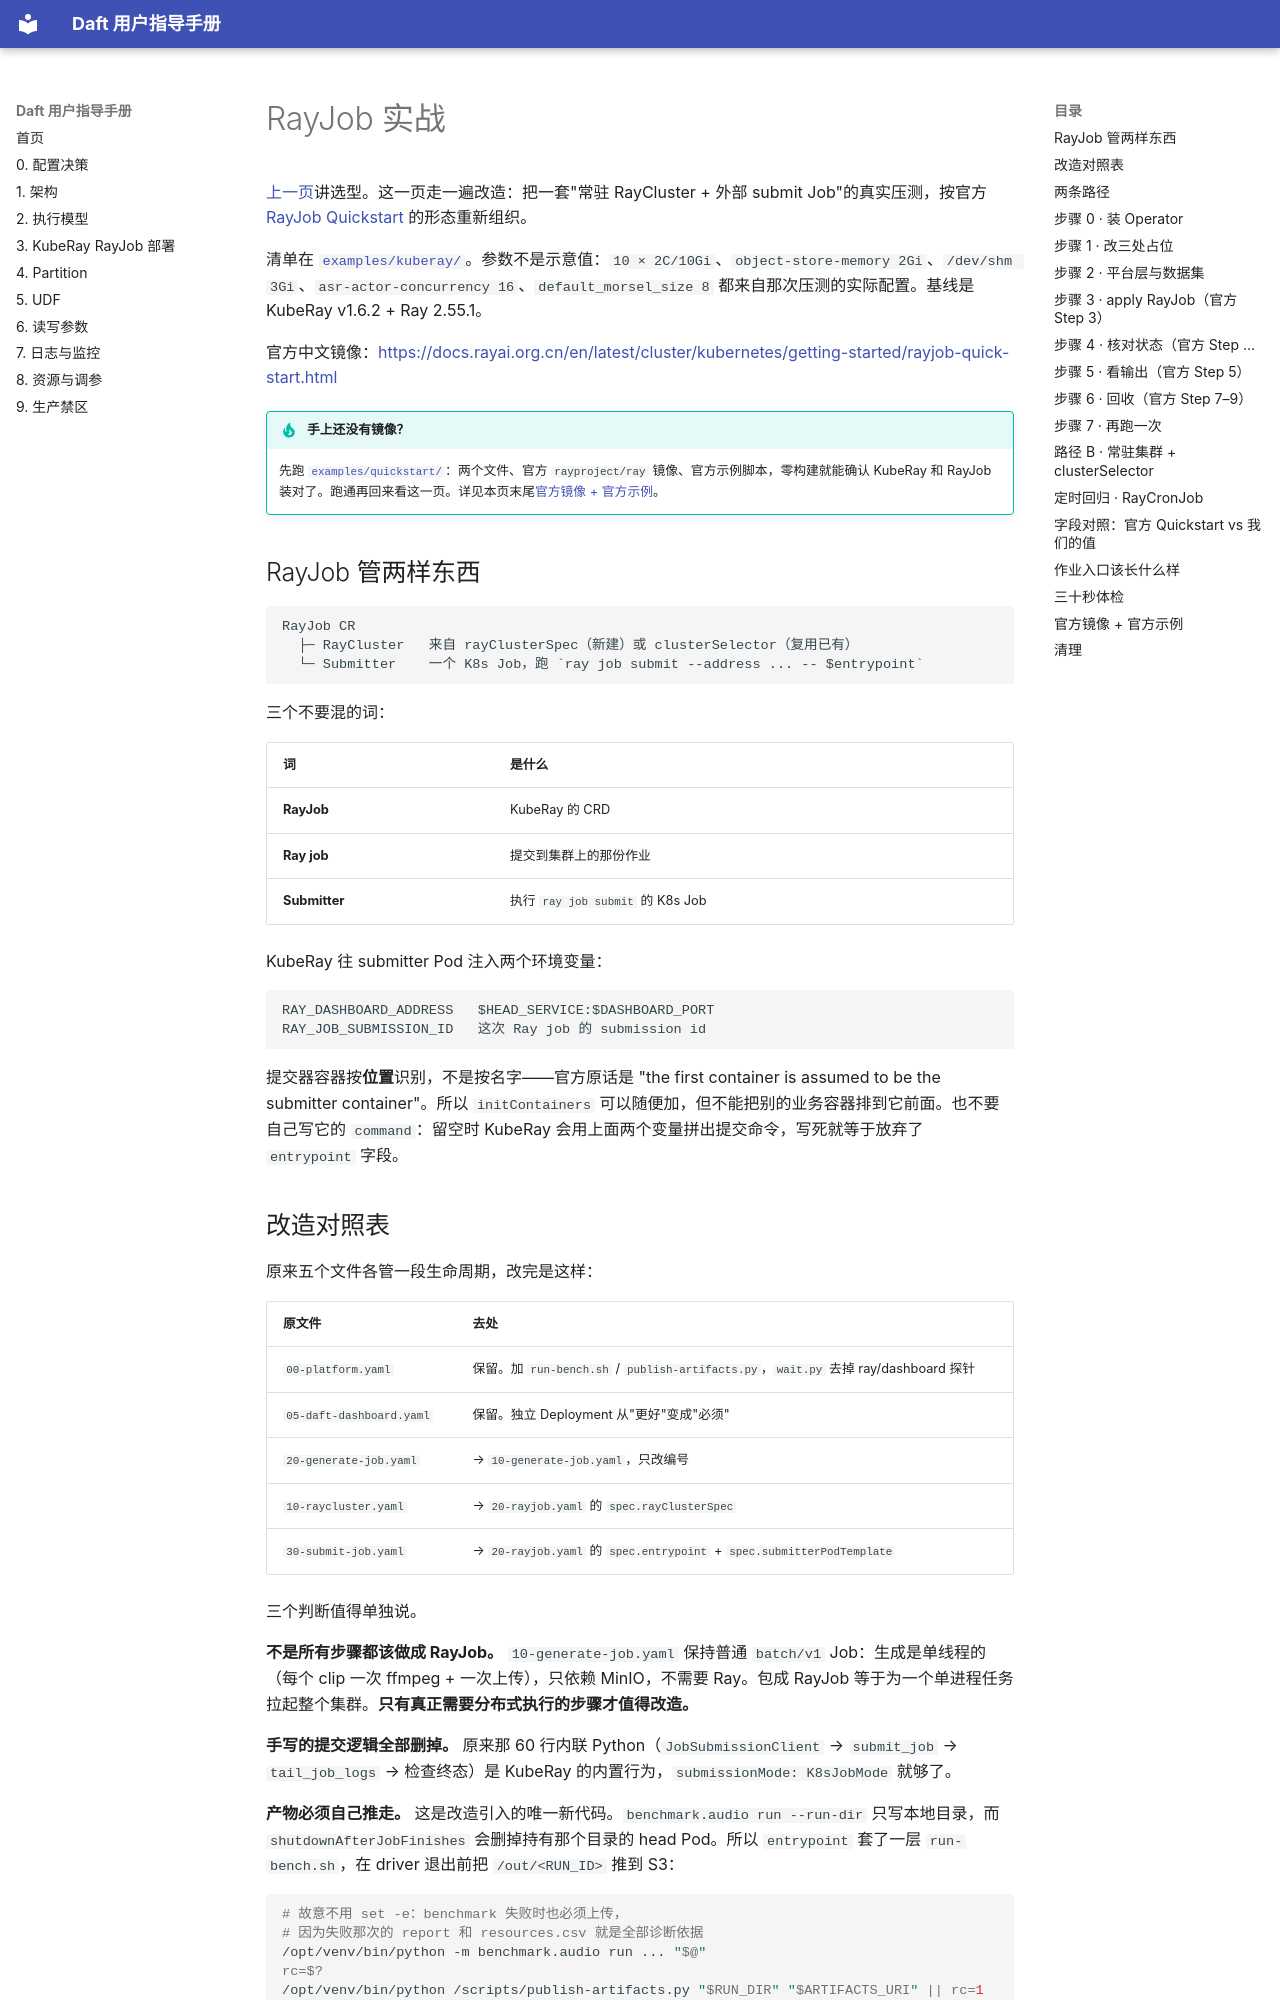

repository: ChaosJu/daft-user-handbook · page: 03-best-practices/rayjob-hands-on/index.html · generator: mkdocs

# RayJob 实战

[上一页](deploy-kuberay.md)讲选型。这一页走一遍改造：把一套"常驻 RayCluster + 外部 submit Job"的真实压测，按官方 [RayJob Quickstart](https://docs.ray.io/en/latest/cluster/kubernetes/getting-started/rayjob-quick-start.html) 的形态重新组织。

清单在 [`examples/kuberay/`](../../examples/kuberay/)。参数不是示意值：`10 × 2C/10Gi`、`object-store-memory 2Gi`、`/dev/shm 3Gi`、`asr-actor-concurrency 16`、`default_morsel_size 8` 都来自那次压测的实际配置。基线是 KubeRay v1.6.2 + Ray 2.55.1。

官方中文镜像：<https://docs.rayai.org.cn/en/latest/cluster/kubernetes/getting-started/rayjob-quick-start.html>

!!! tip "手上还没有镜像？"
    先跑 [`examples/quickstart/`](../../examples/quickstart/)：两个文件、官方 `rayproject/ray` 镜像、官方示例脚本，零构建就能确认 KubeRay 和 RayJob 装对了。跑通再回来看这一页。详见本页末尾[官方镜像 + 官方示例](#官方镜像-官方示例)。

## RayJob 管两样东西

```text
RayJob CR
  ├─ RayCluster   来自 rayClusterSpec（新建）或 clusterSelector（复用已有）
  └─ Submitter    一个 K8s Job，跑 `ray job submit --address ... -- $entrypoint`
```

三个不要混的词：

| 词 | 是什么 |
|---|---|
| **RayJob** | KubeRay 的 CRD |
| **Ray job** | 提交到集群上的那份作业 |
| **Submitter** | 执行 `ray job submit` 的 K8s Job |

KubeRay 往 submitter Pod 注入两个环境变量：

```text
RAY_DASHBOARD_ADDRESS   $HEAD_SERVICE:$DASHBOARD_PORT
RAY_JOB_SUBMISSION_ID   这次 Ray job 的 submission id
```

提交器容器按**位置**识别，不是按名字——官方原话是 "the first container is assumed to be the submitter container"。所以 `initContainers` 可以随便加，但不能把别的业务容器排到它前面。也不要自己写它的 `command`：留空时 KubeRay 会用上面两个变量拼出提交命令，写死就等于放弃了 `entrypoint` 字段。

## 改造对照表

原来五个文件各管一段生命周期，改完是这样：

| 原文件 | 去处 |
|---|---|
| `00-platform.yaml` | 保留。加 `run-bench.sh` / `publish-artifacts.py`，`wait.py` 去掉 ray/dashboard 探针 |
| `05-daft-dashboard.yaml` | 保留。独立 Deployment 从"更好"变成"必须" |
| `20-generate-job.yaml` | → `10-generate-job.yaml`，只改编号 |
| `10-raycluster.yaml` | → `20-rayjob.yaml` 的 `spec.rayClusterSpec` |
| `30-submit-job.yaml` | → `20-rayjob.yaml` 的 `spec.entrypoint` + `spec.submitterPodTemplate` |

三个判断值得单独说。

**不是所有步骤都该做成 RayJob。** `10-generate-job.yaml` 保持普通 `batch/v1` Job：生成是单线程的（每个 clip 一次 ffmpeg + 一次上传），只依赖 MinIO，不需要 Ray。包成 RayJob 等于为一个单进程任务拉起整个集群。**只有真正需要分布式执行的步骤才值得改造。**

**手写的提交逻辑全部删掉。** 原来那 60 行内联 Python（`JobSubmissionClient` → `submit_job` → `tail_job_logs` → 检查终态）是 KubeRay 的内置行为，`submissionMode: K8sJobMode` 就够了。

**产物必须自己推走。** 这是改造引入的唯一新代码。`benchmark.audio run --run-dir` 只写本地目录，而 `shutdownAfterJobFinishes` 会删掉持有那个目录的 head Pod。所以 `entrypoint` 套了一层 `run-bench.sh`，在 driver 退出前把 `/out/<RUN_ID>` 推到 S3：

```bash
# 故意不用 set -e：benchmark 失败时也必须上传，
# 因为失败那次的 report 和 resources.csv 就是全部诊断依据
/opt/venv/bin/python -m benchmark.audio run ... "$@"
rc=$?
/opt/venv/bin/python /scripts/publish-artifacts.py "$RUN_DIR" "$ARTIFACTS_URI" || rc=1
exit "$rc"
```
